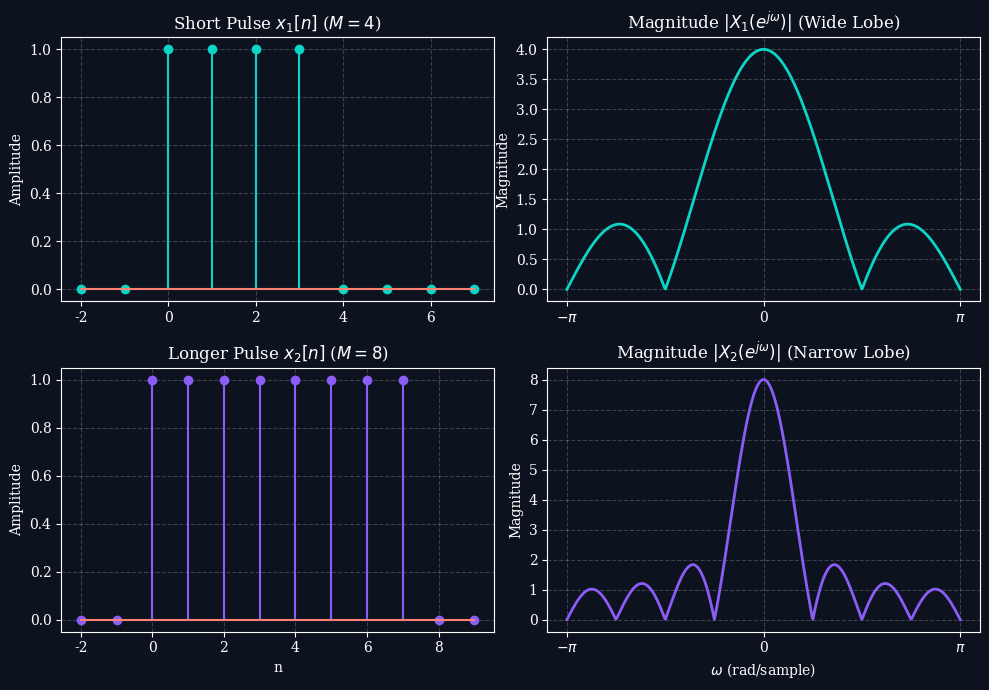
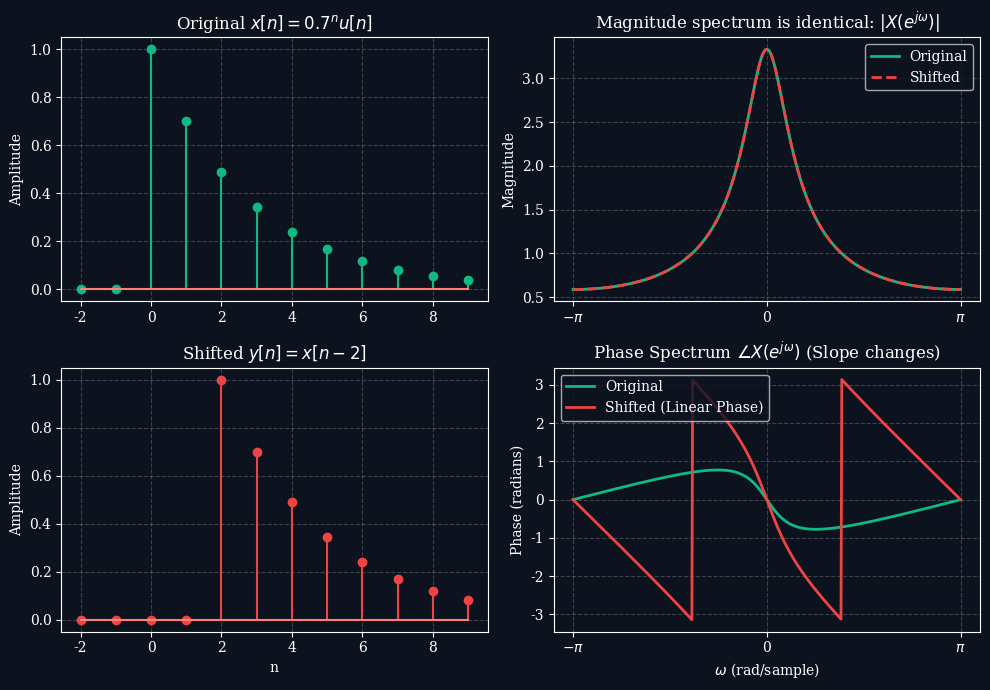

These charts were generated, in order, by the following Python code:
import os
import numpy as np
import matplotlib.pyplot as plt

os.makedirs("images", exist_ok=True)

# Dark mode styling parameters
plt.style.use('dark_background')
plt.rcParams['font.family'] = 'serif'
plt.rcParams['font.size'] = 10
plt.rcParams['axes.grid'] = True
plt.rcParams['grid.alpha'] = 0.2
plt.rcParams['grid.linestyle'] = '--'
plt.rcParams['figure.facecolor'] = '#0d121f'
plt.rcParams['axes.facecolor'] = '#0d121f'
plt.rcParams['savefig.facecolor'] = '#0d121f'

# -------------------------------------------------------------
# Plot 1: DTFT of Rectangular Pulse (Time-Frequency Duality)
# -------------------------------------------------------------
omega = np.linspace(-np.pi, np.pi, 500)

fig, axs = plt.subplots(2, 2, figsize=(10, 7))

# Pulse 1: Short (M = 4)
M1 = 4
n1 = np.arange(-2, 8)
x1 = np.where((n1 >= 0) & (n1 < M1), 1.0, 0.0)
X1 = np.sin(omega * M1 / 2) / (np.sin(omega / 2) + 1e-12) * np.exp(-1j * omega * (M1 - 1) / 2)

# Pulse 2: Long (M = 8)
M2 = 8
n2 = np.arange(-2, 10)
x2 = np.where((n2 >= 0) & (n2 < M2), 1.0, 0.0)
X2 = np.sin(omega * M2 / 2) / (np.sin(omega / 2) + 1e-12) * np.exp(-1j * omega * (M2 - 1) / 2)

# Time 1
markerline, stemlines, baseline = axs[0, 0].stem(n1, x1)
plt.setp(markerline, color='#0dd5c5')
plt.setp(stemlines, color='#0dd5c5')
axs[0, 0].set_title(r"Short Pulse $x_1[n]$ ($M = 4$)")
axs[0, 0].set_ylabel("Amplitude")

# Freq 1 (Magnitude)
axs[0, 1].plot(omega, np.abs(X1), color='#0dd5c5', linewidth=2)
axs[0, 1].set_title(r"Magnitude $|X_1(e^{j\omega})|$ (Wide Lobe)")
axs[0, 1].set_ylabel("Magnitude")
axs[0, 1].set_xticks([-np.pi, 0, np.pi])
axs[0, 1].set_xticklabels([r'$-\pi$', '0', r'$\pi$'])

# Time 2
markerline, stemlines, baseline = axs[1, 0].stem(n2, x2)
plt.setp(markerline, color='#8b5cf6')
plt.setp(stemlines, color='#8b5cf6')
axs[1, 0].set_title(r"Longer Pulse $x_2[n]$ ($M = 8$)")
axs[1, 0].set_xlabel("n")
axs[1, 0].set_ylabel("Amplitude")

# Freq 2 (Magnitude)
axs[1, 1].plot(omega, np.abs(X2), color='#8b5cf6', linewidth=2)
axs[1, 1].set_title(r"Magnitude $|X_2(e^{j\omega})|$ (Narrow Lobe)")
axs[1, 1].set_xlabel(r"$\omega$ (rad/sample)")
axs[1, 1].set_ylabel("Magnitude")
axs[1, 1].set_xticks([-np.pi, 0, np.pi])
axs[1, 1].set_xticklabels([r'$-\pi$', '0', r'$\pi$'])

plt.tight_layout()
plt.savefig("images/dtft_rect_sinc.png", dpi=300)
plt.close()


# -------------------------------------------------------------
# Plot 2: Time Shifting Property & Phase Spectrum
# -------------------------------------------------------------
# x[n] = 0.7^n u[n] vs x[n - 2]
n = np.arange(-2, 10)
x_orig = np.where(n >= 0, 0.7**n, 0.0)
x_shifted = np.where(n >= 2, 0.7**(n-2), 0.0)

# DTFT
X_orig = 1 / (1 - 0.7 * np.exp(-1j * omega))
# Shifted DTFT: X_shifted = X_orig * e^(-j * 2 * omega)
X_shifted = X_orig * np.exp(-1j * 2 * omega)

fig, axs = plt.subplots(2, 2, figsize=(10, 7))

# Stems Orig
markerline, stemlines, baseline = axs[0, 0].stem(n, x_orig)
plt.setp(markerline, color='#10b981')
plt.setp(stemlines, color='#10b981')
axs[0, 0].set_title(r"Original $x[n] = 0.7^n u[n]$")
axs[0, 0].set_ylabel("Amplitude")

# Magnitude (both are equal)
axs[0, 1].plot(omega, np.abs(X_orig), color='#10b981', linewidth=2, label='Original')
axs[0, 1].plot(omega, np.abs(X_shifted), color='#ef4444', linestyle='--', linewidth=2, label='Shifted')
axs[0, 1].set_title(r"Magnitude spectrum is identical: $|X(e^{j\omega})|$")
axs[0, 1].set_ylabel("Magnitude")
axs[0, 1].set_xticks([-np.pi, 0, np.pi])
axs[0, 1].set_xticklabels([r'$-\pi$', '0', r'$\pi$'])
axs[0, 1].legend()

# Stems Shifted
markerline, stemlines, baseline = axs[1, 0].stem(n, x_shifted)
plt.setp(markerline, color='#ef4444')
plt.setp(stemlines, color='#ef4444')
axs[1, 0].set_title(r"Shifted $y[n] = x[n - 2]$")
axs[1, 0].set_xlabel("n")
axs[1, 0].set_ylabel("Amplitude")

# Phase comparison
axs[1, 1].plot(omega, np.angle(X_orig), color='#10b981', linewidth=2, label='Original')
axs[1, 1].plot(omega, np.angle(X_shifted), color='#ef4444', linewidth=2, label='Shifted (Linear Phase)')
axs[1, 1].set_title(r"Phase Spectrum $\angle X(e^{j\omega})$ (Slope changes)")
axs[1, 1].set_xlabel(r"$\omega$ (rad/sample)")
axs[1, 1].set_ylabel("Phase (radians)")
axs[1, 1].set_xticks([-np.pi, 0, np.pi])
axs[1, 1].set_xticklabels([r'$-\pi$', '0', r'$\pi$'])
axs[1, 1].legend()

plt.tight_layout()
plt.savefig("images/dtft_shifting_property.png", dpi=300)
plt.close()

print("Lecture 3 images generated successfully.")
